Photos from the image-classification dataset "clam_projects" in the GitHub repository miclearnstocode/clam_projects. Its 3 classes are: alive, dead, no clam.

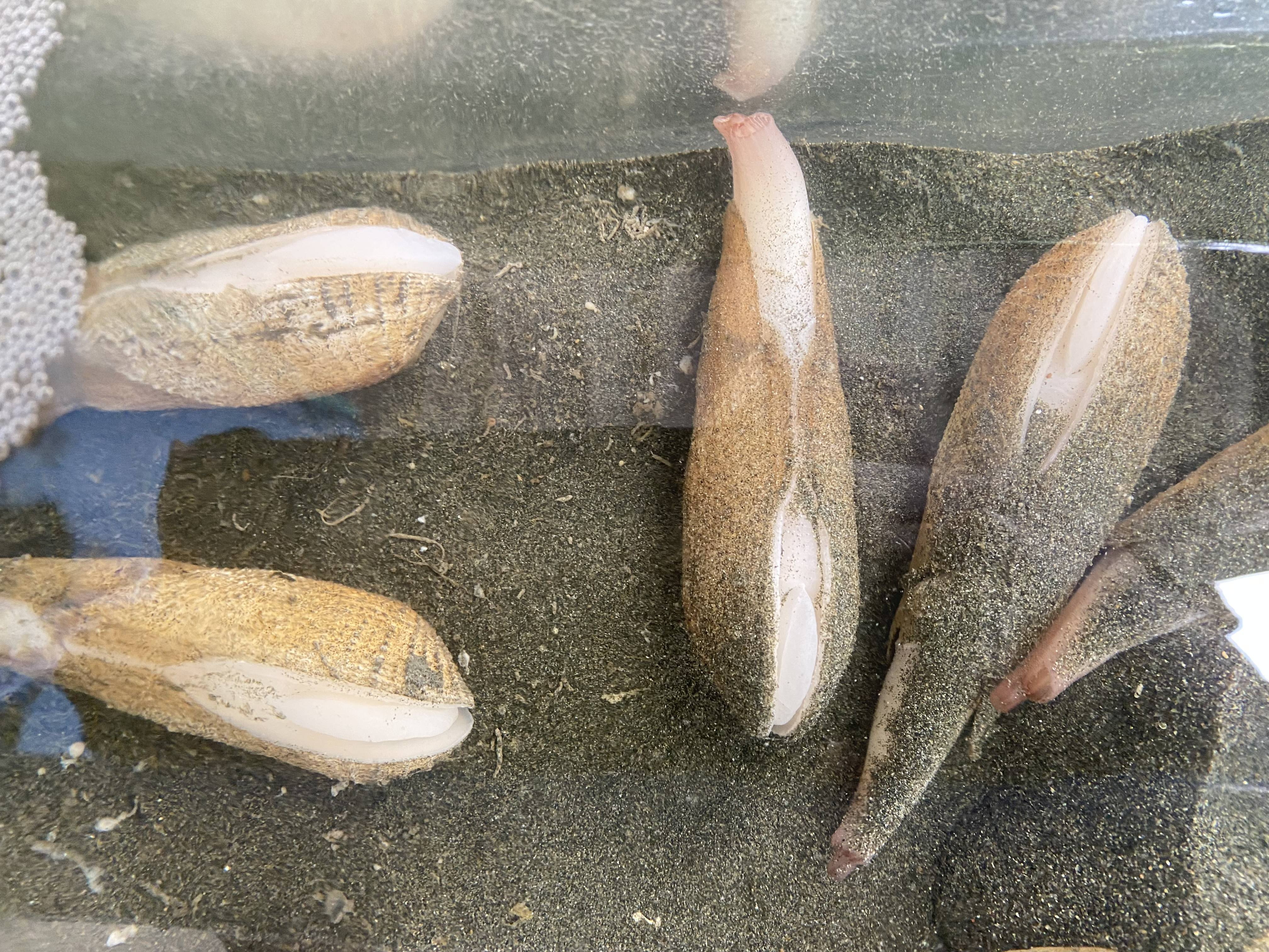
Label: alive

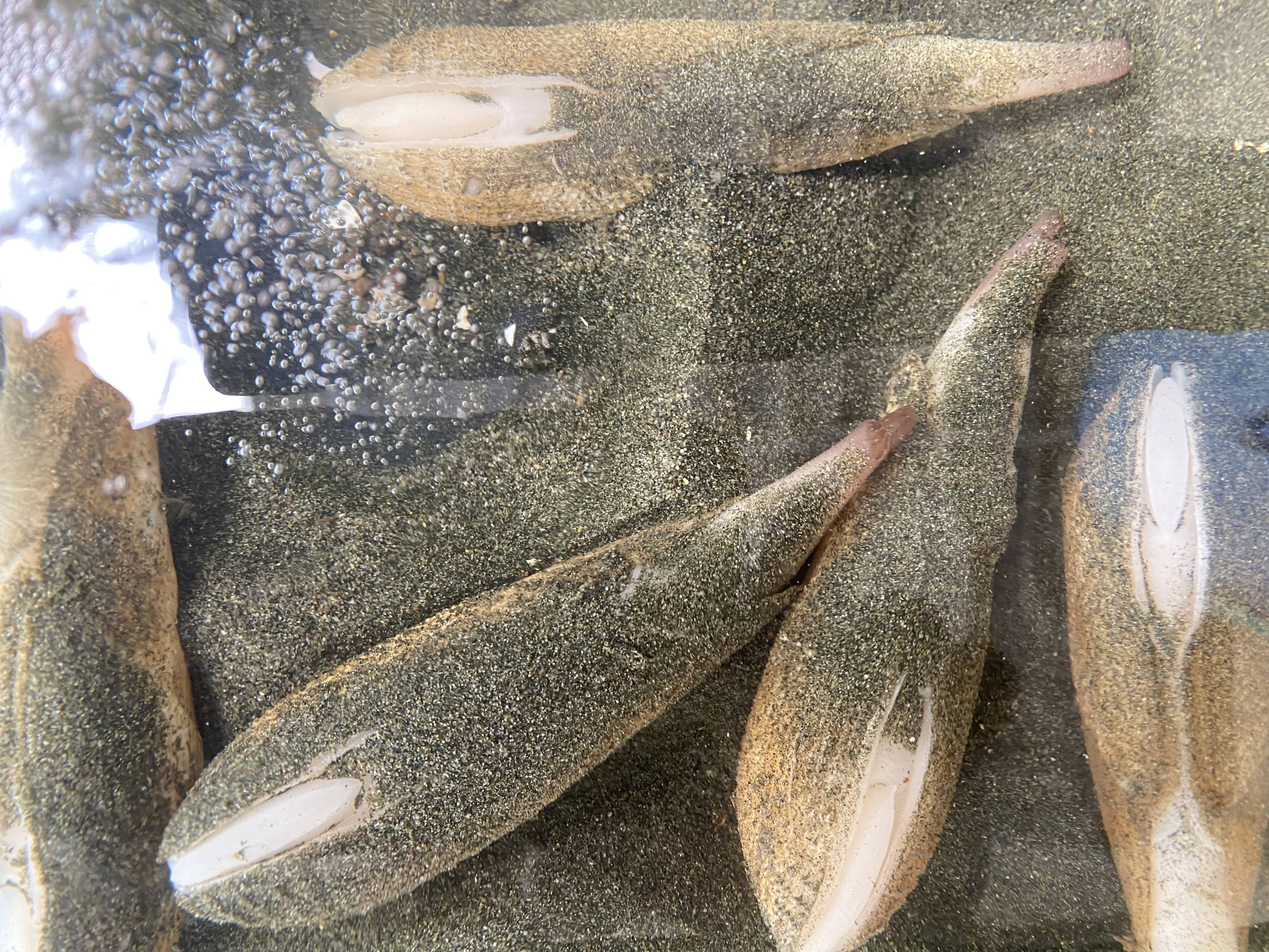
Label: alive

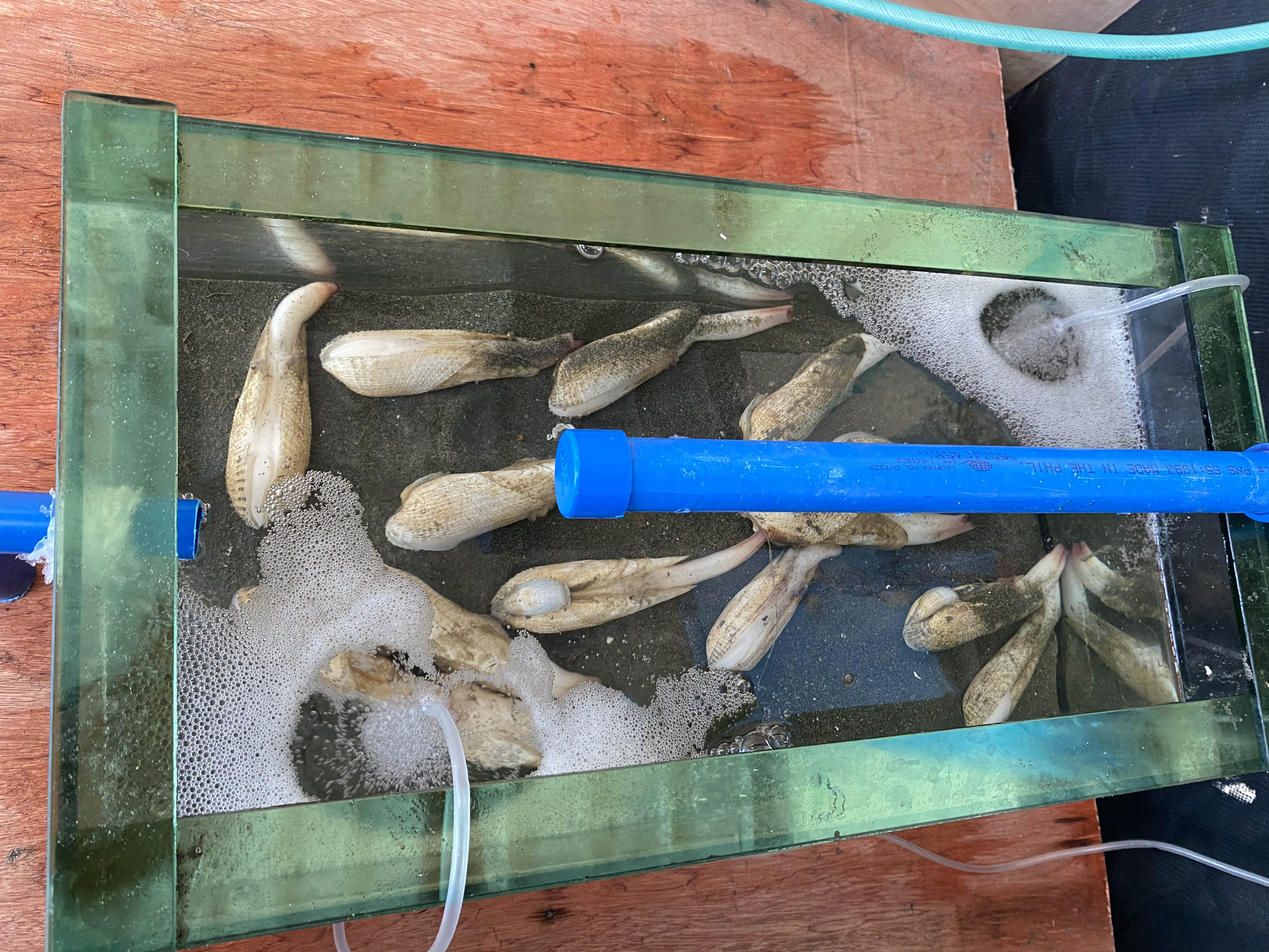
Label: alive

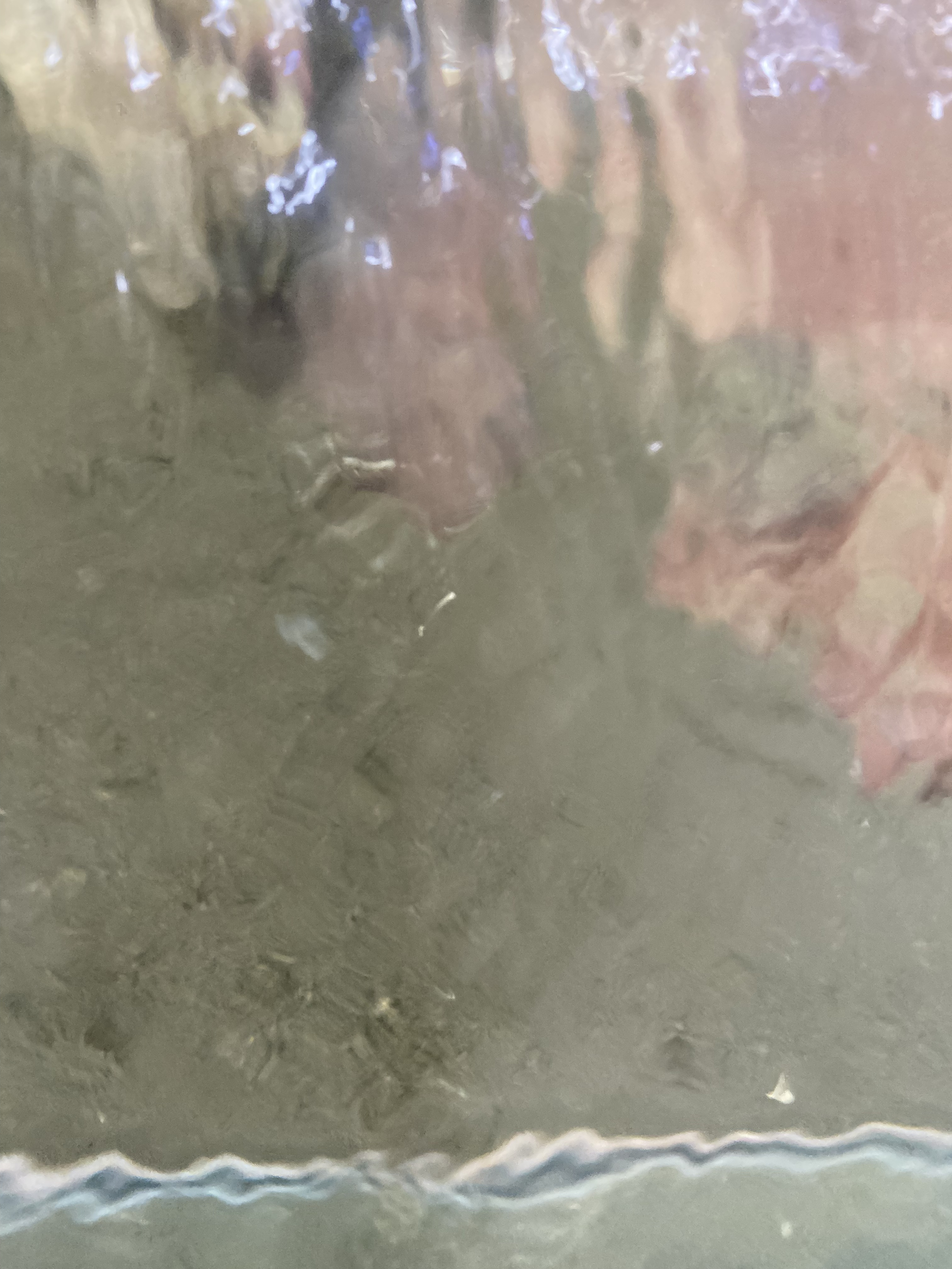
Label: no clam

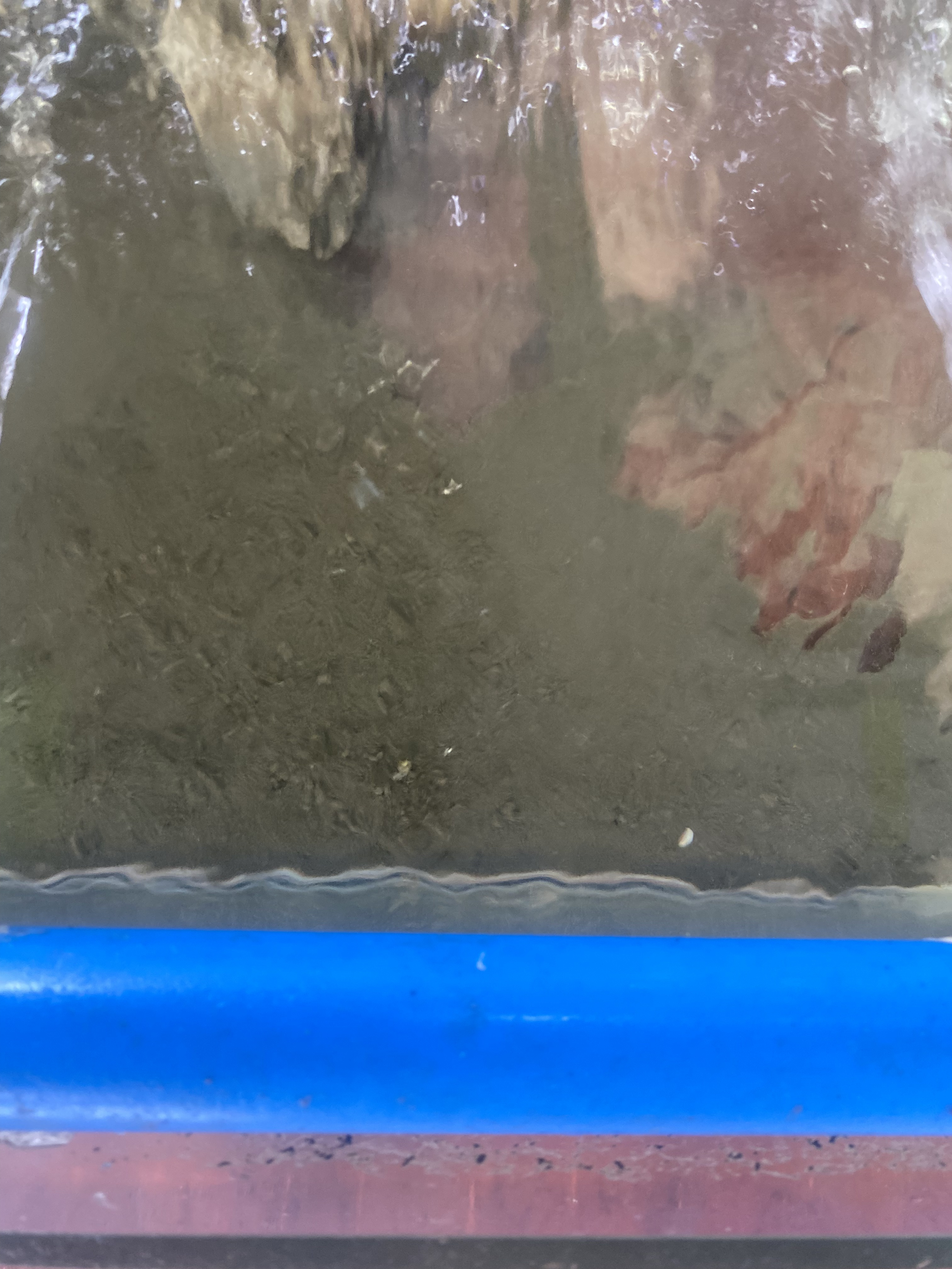
Label: no clam

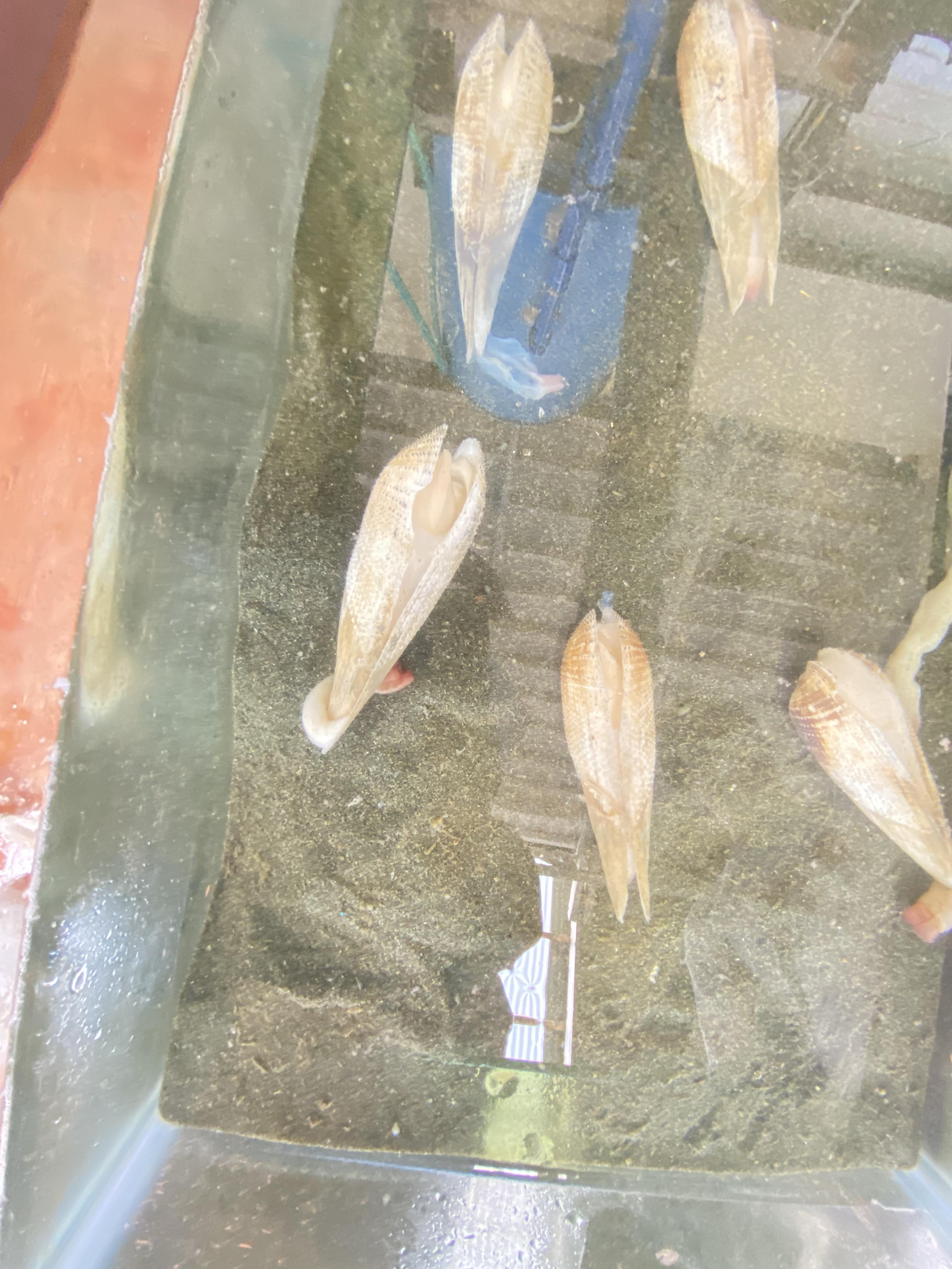
Label: dead
